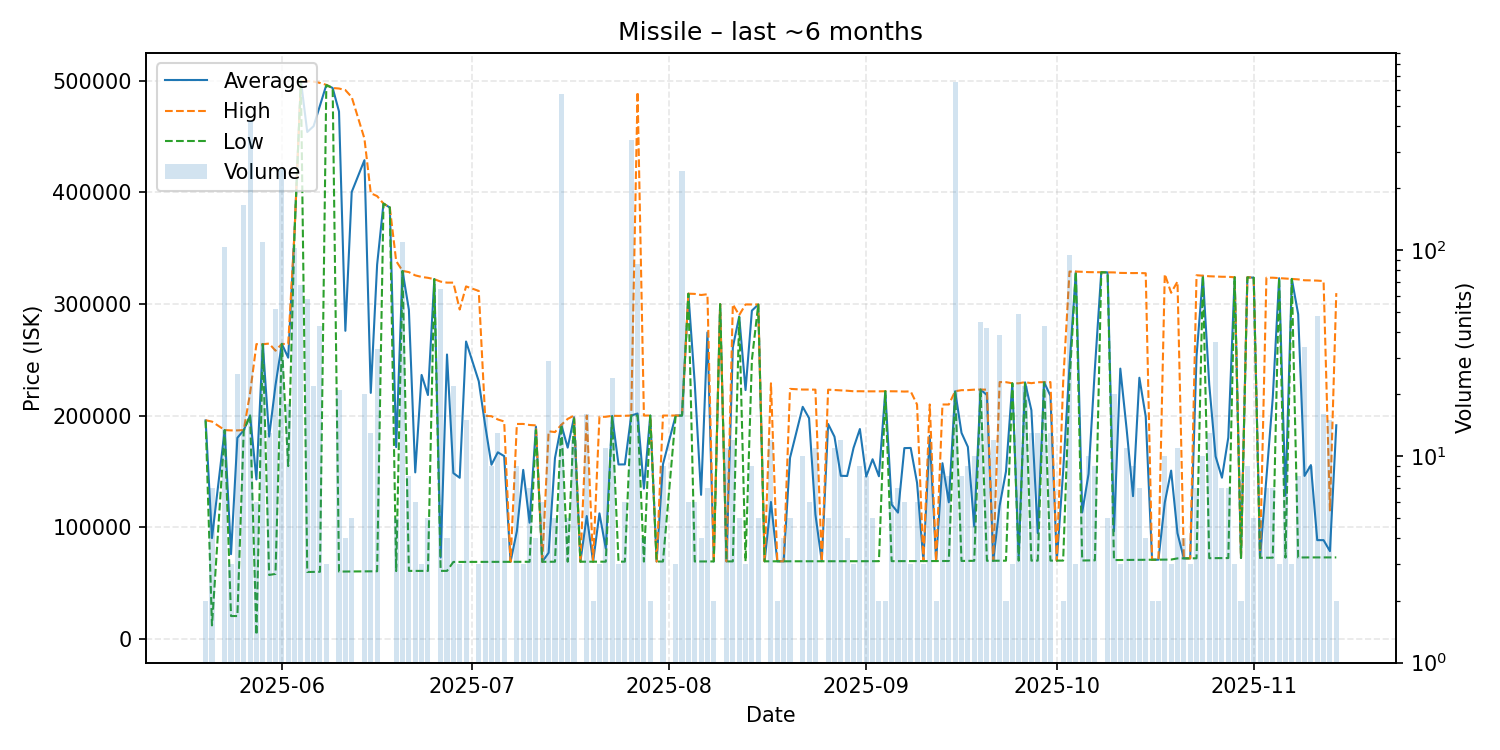

Values plotted in this chart, from the file beside it:
date, average, highest, lowest, order_count, volume
2025-05-20, 195700, 195800, 195600, 2, 2
2025-05-21, 90243, 194600, 12000, 5, 7
2025-05-23, 187000, 187000, 187000, 7, 104
2025-05-24, 75820, 186700, 20380, 2, 3
2025-05-25, 180044, 186700, 20400, 4, 25
2025-05-26, 186900, 187000, 186600, 9, 165
2025-05-27, 200000, 220000, 200000, 21, 425
2025-05-28, 142751, 264000, 3508, 5, 6
2025-05-29, 263900, 263900, 263900, 10, 110
2025-05-30, 181134, 264500, 57180, 7, 13
2025-05-31, 227223, 258100, 58140, 9, 52
2025-06-01, 264200, 264200, 264200, 13, 248
2025-06-02, 251871, 264000, 154735, 9, 18
2025-06-03, 364600, 364600, 364600, 6, 102
2025-06-04, 499932, 500000, 499900, 5, 68
2025-06-05, 454034, 499500, 59850, 6, 58
2025-06-06, 459267, 499200, 59940, 4, 22
2025-06-07, 477603, 498000, 60020, 6, 43
2025-06-08, 496133, 496300, 496050, 3, 3
2025-06-09, 493500, 493500, 493500, 1, 1
2025-06-10, 472405, 493000, 60210, 4, 21
2025-06-11, 275930, 491600, 60260, 3, 4
2025-06-12, 400304, 485300, 60320, 3, 5
2025-06-14, 428810, 448200, 60410, 2, 20
2025-06-15, 220308, 399200, 60470, 5, 13
2025-06-16, 335229, 396600, 60500, 12, 33
2025-06-17, 389900, 389900, 389900, 1, 1
2025-06-18, 386400, 386400, 386400, 1, 1
2025-06-19, 171756, 338400, 60660, 3, 5
2025-06-20, 329500, 329600, 329500, 7, 109
2025-06-21, 294840, 328500, 60820, 3, 8
2025-06-22, 149078, 325600, 60820, 5, 6
2025-06-23, 236407, 324200, 60820, 2, 3
2025-06-24, 218368, 323400, 60820, 2, 5
2025-06-25, 322200, 322200, 322200, 1, 1
2025-06-26, 72806, 320000, 60840, 7, 65
2025-06-27, 254708, 319100, 60830, 4, 4
2025-06-28, 148449, 319100, 68850, 6, 22
2025-06-29, 144247, 295000, 68870, 3, 3
2025-06-30, 266353, 315700, 68900, 6, 15
2025-07-02, 230740, 311650, 68920, 3, 3
2025-07-03, 191634, 199800, 68940, 6, 16
2025-07-04, 155939, 199400, 68950, 7, 9
2025-07-05, 167065, 196500, 68950, 8, 13
2025-07-06, 163688, 194700, 68950, 3, 4
2025-07-07, 68950, 68950, 68950, 1, 1
2025-07-08, 96417, 192450, 68980, 4, 9
2025-07-09, 151327, 192500, 68980, 3, 3
2025-07-10, 104007, 191550, 68990, 4, 7
2025-07-11, 190125, 191200, 187000, 3, 4
2025-07-12, 69002, 69010, 69000, 3, 6
2025-07-13, 77073, 185900, 69010, 7, 29
2025-07-14, 161986, 185200, 69030, 3, 5
2025-07-15, 191700, 191700, 191700, 13, 573
2025-07-16, 171248, 197000, 69040, 3, 5
2025-07-17, 198500, 200000, 197000, 2, 12
2025-07-18, 69070, 69070, 69070, 1, 1
2025-07-19, 109992, 200000, 69080, 6, 16
2025-07-20, 69080, 69080, 69080, 2, 2
2025-07-21, 112353, 198900, 69080, 2, 3
... 114 more rows
